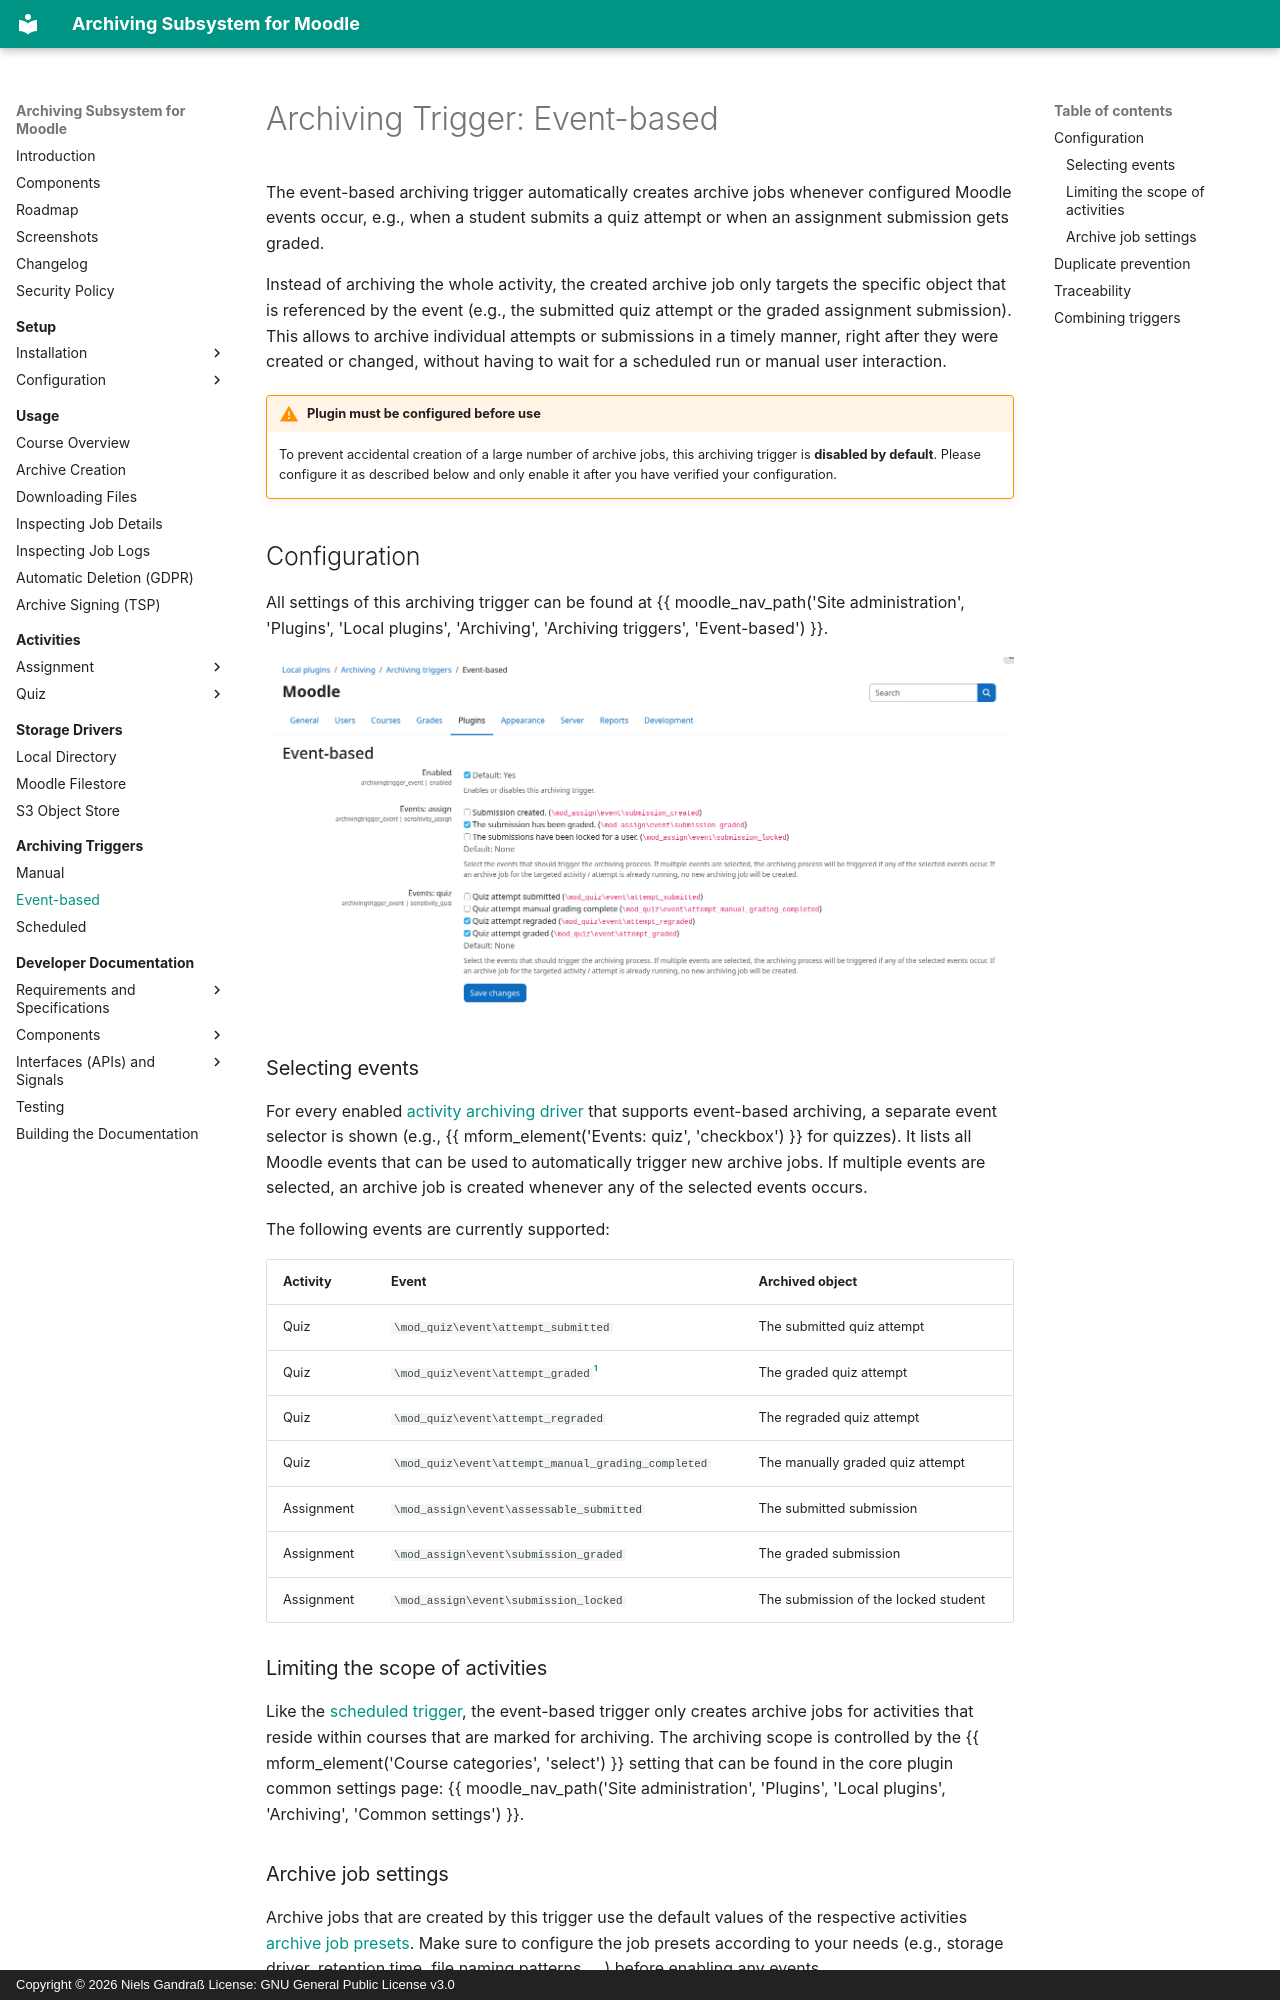

repository: ngandrass/moodle-local_archiving · page: archivingtrigger/event/index.html · generator: mkdocs · copyright: Copyright © 2026 Niels Gandraß License: GNU General Public License v3.0

# Archiving Trigger: Event-based

The event-based archiving trigger automatically creates archive jobs whenever configured Moodle events occur, e.g., when
a student submits a quiz attempt or when an assignment submission gets graded.

Instead of archiving the whole activity, the created archive job only targets the specific object that is referenced by
the event (e.g., the submitted quiz attempt or the graded assignment submission). This allows to archive individual
attempts or submissions in a timely manner, right after they were created or changed, without having to wait for a
scheduled run or manual user interaction.

!!! warning "Plugin must be configured before use"
    To prevent accidental creation of a large number of archive jobs, this archiving trigger is **disabled by default**.
    Please configure it as described below and only enable it after you have verified your configuration.


## Configuration

All settings of this archiving trigger can be found at {{ moodle_nav_path('Site administration', 'Plugins', 'Local
plugins', 'Archiving', 'Archiving triggers', 'Event-based') }}.

![Plugin admin: Event-base archiving trigger settings](../assets/screenshots/archivingtrigger_event_settings.png)


### Selecting events

For every enabled [activity archiving driver](../archivingmod/index.md) that supports event-based archiving, a separate
event selector is shown (e.g., {{ mform_element('Events: quiz', 'checkbox') }} for quizzes). It lists all Moodle events
that can be used to automatically trigger new archive jobs. If multiple events are selected, an archive job is created
whenever any of the selected events occurs.

The following events are currently supported:

| Activity   | Event                                                 | Archived object                      |
|------------|-------------------------------------------------------|--------------------------------------|
| Quiz       | `\mod_quiz\event\attempt_submitted`                   | The submitted quiz attempt           |
| Quiz       | `\mod_quiz\event\attempt_graded`[^1]                  | The graded quiz attempt              |
| Quiz       | `\mod_quiz\event\attempt_regraded`                    | The regraded quiz attempt            |
| Quiz       | `\mod_quiz\event\attempt_manual_grading_completed`    | The manually graded quiz attempt     |
| Assignment | `\mod_assign\event\assessable_submitted`              | The submitted submission             |
| Assignment | `\mod_assign\event\submission_graded`                 | The graded submission                |
| Assignment | `\mod_assign\event\submission_locked`                 | The submission of the locked student |

[^1]: The `attempt_graded` event is only available in Moodle 5.0 and newer. In Moodle 4.5, grading of quiz attempts is
      covered by the `attempt_submitted` event.



### Limiting the scope of activities

Like the [scheduled trigger](cron.md), the event-based trigger only creates archive jobs for activities that reside
within courses that are marked for archiving. The archiving scope is controlled by the {{ mform_element('Course
categories', 'select') }} setting that can be found in the core plugin common settings page: {{ moodle_nav_path('Site
administration', 'Plugins', 'Local plugins', 'Archiving', 'Common settings') }}.
